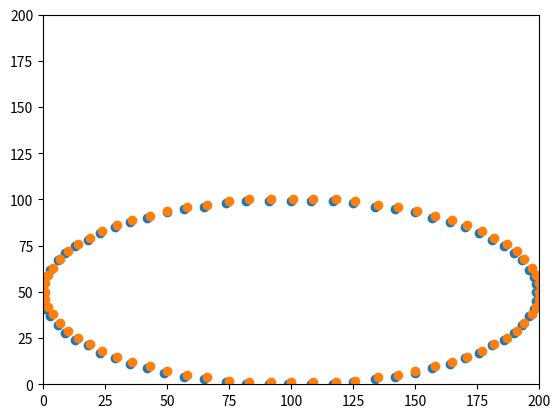

Here is the Python script that generated this plot:
import numpy as np
import matplotlib.pyplot as plt


class EmittersDetectors:
    def __init__(self, n: int, alpha: float, img_shape: tuple, ellipse = True) -> None:
        """
        Args:
            n (int): number of emitters/detectors
            alpha (float): the angle between another emitters/detectors (in degrees)
            img_shape (tuple): the image shape (the image should be grayscale)
        """

        if n <= 0 or not(isinstance(n, int)):
            raise Exception("The number of emitters/detectors should be a positive integer")

        (h, w) = img_shape
        self._num = n
        self._height = h
        self._width = w
        self._alpha = alpha
        self._radius = max(self._height//2, self._width//2)
        
        if ellipse:
            self._emitters, self._detectors = self._initialize_positions_ellipse()
        else:
            self._emitters, self._detectors = self._initialize_positions_clipped_circle()
    

    def _initialize_positions_ellipse(self) -> tuple:
        """Initializes emitters and detectors positions. They are formed into an elliptical shape

        Returns:
            tuple: emitters and detectors positions
        """
        middle_h = int(self._height/2)
        middle_w = int(self._width/2)

        angles = np.arange(0, self._num*self._alpha, self._alpha)

        emitters_x = ((middle_w * np.cos(np.radians(angles))) + middle_w).astype(int)
        emitters_y = ((middle_h * np.sin(np.radians(angles))) + middle_h).astype(int)

        emitters_x = np.clip(emitters_x, 0, self._width - 1)
        emitters_y = np.clip(emitters_y, 0, self._height - 1)

        detectors_x = self._width - emitters_x
        detectors_y = self._height - emitters_y

        return np.stack((emitters_x, emitters_y), axis=-1), np.stack((detectors_x, detectors_y), axis=-1)


    def _initialize_positions_clipped_circle(self) -> tuple:
        """Initializes emitters and detectors positions. They are formed into an circular shape,
        if it caused exceeding the image size, the position will be clipped to fit into.

        Returns:
            tuple: emitters and detectors positions
        """
        middle_h = int(self._height/2)
        middle_w = int(self._width/2)

        angles = np.arange(0, self._num*self._alpha, self._alpha)

        emitters_x = ((self._radius * np.cos(np.radians(angles))) + middle_w).astype(int)
        emitters_y = ((self._radius * np.sin(np.radians(angles))) + middle_h).astype(int)

        emitters_x = np.clip(emitters_x, 0, self._width - 1)
        emitters_y = np.clip(emitters_y, 0, self._height - 1)

        detectors_x = self._width - emitters_x
        detectors_y = self._height - emitters_y

        return np.stack((emitters_x, emitters_y), axis=-1), np.stack((detectors_x, detectors_y), axis=-1)


if __name__ == "__main__":
    emitter = EmittersDetectors(72, 5, (100, 200))
    e_x, e_y = emitter._emitters[:, 0], emitter._emitters[:, 1]
    d_x, d_y = emitter._detectors[:, 0], emitter._detectors[:, 1]
    plt.scatter(e_x, e_y)
    plt.xlim([0, 200])
    plt.ylim([0, 200])
    plt.scatter(d_x, d_y)
    plt.show()
    